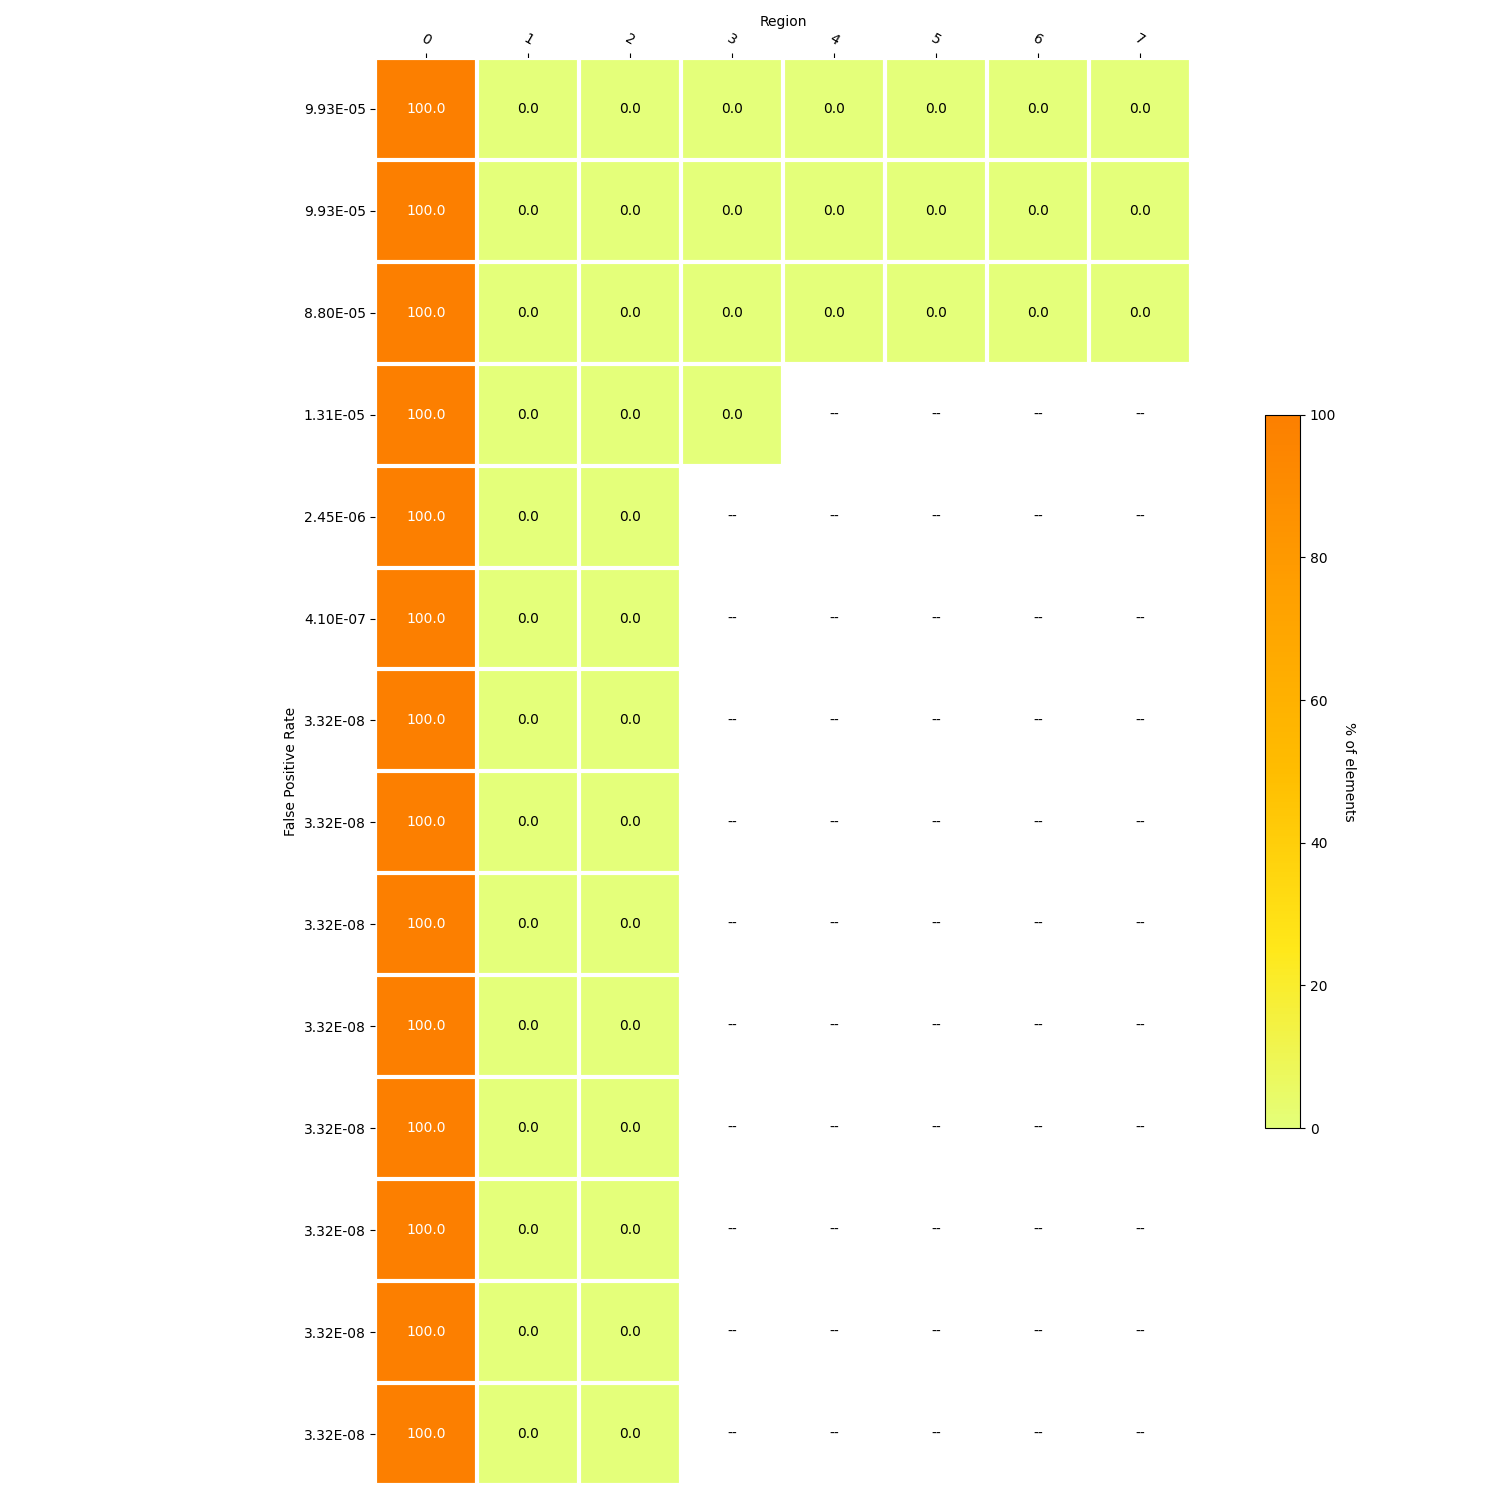

Values plotted in this chart, from the file beside it:
, 0, 1, 2, 3, 5, 4, 6, 7, FPR_actual, size
0, 291711949717, 4728281, 4245737, 282223, 44192, 54658, 11606, 9687, 9.930586957480807e-05, 2200
1, 291711949717, 4728281, 4245737, 282223, 44192, 54658, 11606, 9687, 9.930586957480807e-05, 4200
2, 291711949717, 4728281, 4245737, 282223, 44192, 54658, 11606, 9687, 8.804223604815534e-05, 6200
3, 291711949717, 9355091, 11606, 9687, , , , , 1.3070337289267132e-05, 8200
4, 291711949717, 9366697, 9687, , , , , , 2.4500506469183726e-06, 10200
5, 291711949717, 9366697, 9687, , , , , , 4.101414372825654e-07, 12200
6, 291711949717, 9366697, 9687, , , , , , 3.3206349536187375e-08, 14200
7, 291711949717, 9366697, 9687, , , , , , 3.3206349536187375e-08, 16200
8, 291711949717, 9366697, 9687, , , , , , 3.3206349536187375e-08, 18200
9, 291711949717, 9366697, 9687, , , , , , 3.3206349536187375e-08, 20200
10, 291711949717, 9366697, 9687, , , , , , 3.3206349536187375e-08, 22200
11, 291711949717, 9366697, 9687, , , , , , 3.3206349536187375e-08, 24200
12, 291711949717, 9366697, 9687, , , , , , 3.3206349536187375e-08, 26200
13, 291711949717, 9366697, 9687, , , , , , 3.3206349536187375e-08, 28200
